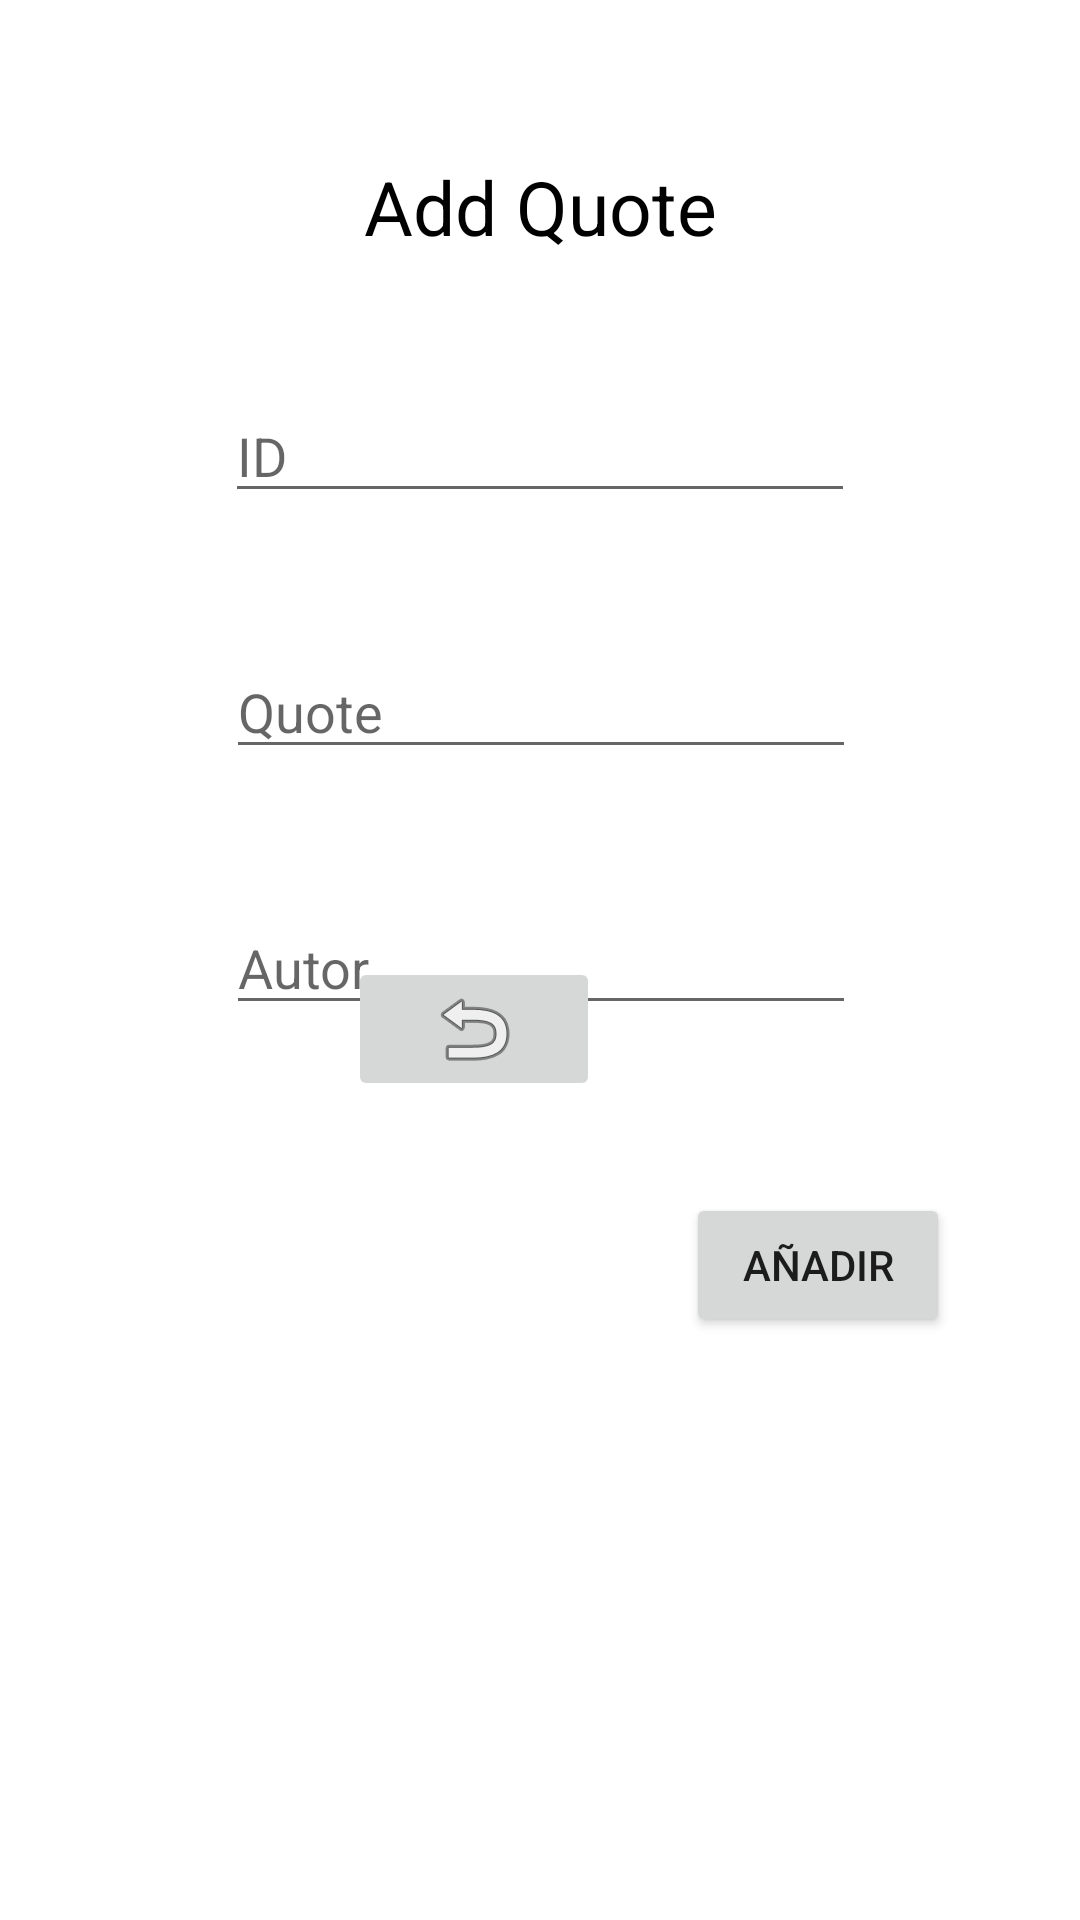

Reconstruct the res/layout file that produces this screen, plus the resources it refers to.
<!-- AndroidManifest.xml: application theme Theme.QuotesMVVM -->
<!-- res/layout/activity_add_quote.xml -->
<?xml version="1.0" encoding="utf-8"?>
<androidx.constraintlayout.widget.ConstraintLayout xmlns:android="http://schemas.android.com/apk/res/android"
    xmlns:app="http://schemas.android.com/apk/res-auto"
    xmlns:tools="http://schemas.android.com/tools"
    android:layout_width="match_parent"
    android:layout_height="match_parent"
    tools:context=".presentation.view.AddQuoteActivity">

    <TextView
        android:id="@+id/tvTitleAdd"
        android:layout_width="wrap_content"
        android:layout_height="wrap_content"
        android:layout_marginTop="52dp"
        android:text="Add Quote"
        android:textColor="@color/black"
        android:textSize="25sp"
        app:layout_constraintEnd_toEndOf="parent"
        app:layout_constraintStart_toStartOf="parent"
        app:layout_constraintTop_toTopOf="parent" />

    <EditText
        android:id="@+id/etIdQuotesAdd"
        android:layout_width="wrap_content"
        android:layout_height="wrap_content"
        android:layout_marginTop="44dp"
        android:ems="10"
        android:hint="ID"
        android:inputType="textPersonName"
        app:layout_constraintEnd_toEndOf="parent"
        app:layout_constraintStart_toStartOf="parent"
        app:layout_constraintTop_toBottomOf="@+id/tvTitleAdd" />

    <EditText
        android:id="@+id/etQuoteAdd"
        android:layout_width="wrap_content"
        android:layout_height="wrap_content"
        android:layout_marginTop="44dp"
        android:ems="10"
        android:hint="Quote"
        android:inputType="textPersonName"
        app:layout_constraintEnd_toEndOf="parent"
        app:layout_constraintHorizontal_bias="0.502"
        app:layout_constraintStart_toStartOf="parent"
        app:layout_constraintTop_toBottomOf="@+id/etIdQuotesAdd" />

    <EditText
        android:id="@+id/etAuthorAdd"
        android:layout_width="wrap_content"
        android:layout_height="wrap_content"
        android:layout_marginTop="44dp"
        android:ems="10"
        android:hint="Autor"
        android:inputType="textPersonName"
        app:layout_constraintEnd_toEndOf="parent"
        app:layout_constraintHorizontal_bias="0.502"
        app:layout_constraintStart_toStartOf="parent"
        app:layout_constraintTop_toBottomOf="@+id/etQuoteAdd" />

    <Button
        android:id="@+id/btnAdd"
        android:layout_width="wrap_content"
        android:layout_height="wrap_content"
        android:layout_marginStart="25dp"
        android:layout_marginTop="56dp"
        android:layout_marginEnd="24dp"
        android:text="Añadir"
        app:layout_constraintEnd_toEndOf="parent"
        app:layout_constraintHorizontal_bias="0.154"
        app:layout_constraintStart_toEndOf="@+id/btnAddBack"
        app:layout_constraintTop_toBottomOf="@+id/etAuthorAdd" />

    <TextView
        android:id="@+id/tvMessage"
        android:layout_width="296dp"
        android:layout_height="205dp"
        android:text=""
        app:layout_constraintBottom_toBottomOf="parent"
        app:layout_constraintEnd_toEndOf="parent"
        app:layout_constraintStart_toStartOf="parent" />

    <ImageButton
        android:id="@+id/btnAddBack"
        android:layout_width="84dp"
        android:layout_height="48dp"
        android:layout_marginStart="116dp"
        android:layout_marginBottom="68dp"
        app:layout_constraintBottom_toTopOf="@+id/tvMessage"
        app:layout_constraintStart_toStartOf="parent"
        app:srcCompat="@android:drawable/ic_menu_revert" />

</androidx.constraintlayout.widget.ConstraintLayout>
<!-- resources referenced by this layout -->
<resources>
  <style name="Theme.QuotesMVVM" parent="Theme.MaterialComponents.DayNight.DarkActionBar">
          
          <item name="colorPrimary">@color/purple_500</item>
          <item name="colorPrimaryVariant">@color/purple_700</item>
          <item name="colorOnPrimary">@color/white</item>
          
          <item name="colorSecondary">@color/teal_200</item>
          <item name="colorSecondaryVariant">@color/teal_700</item>
          <item name="colorOnSecondary">@color/black</item>
          
          <item name="android:statusBarColor" tools:targetApi="l">?attr/colorPrimaryVariant</item>
          
      </style>
  <!-- not gathered from this repository: default colours our renderer supplied (Android Studio template values) -->
  <color name="purple_500">#FF6200EE</color>
  <color name="purple_700">#FF3700B3</color>
  <color name="teal_200">#FF03DAC5</color>
  <color name="teal_700">#FF018786</color>
  <color name="black">#FF000000</color>
  <color name="white">#FFFFFFFF</color>
</resources>
